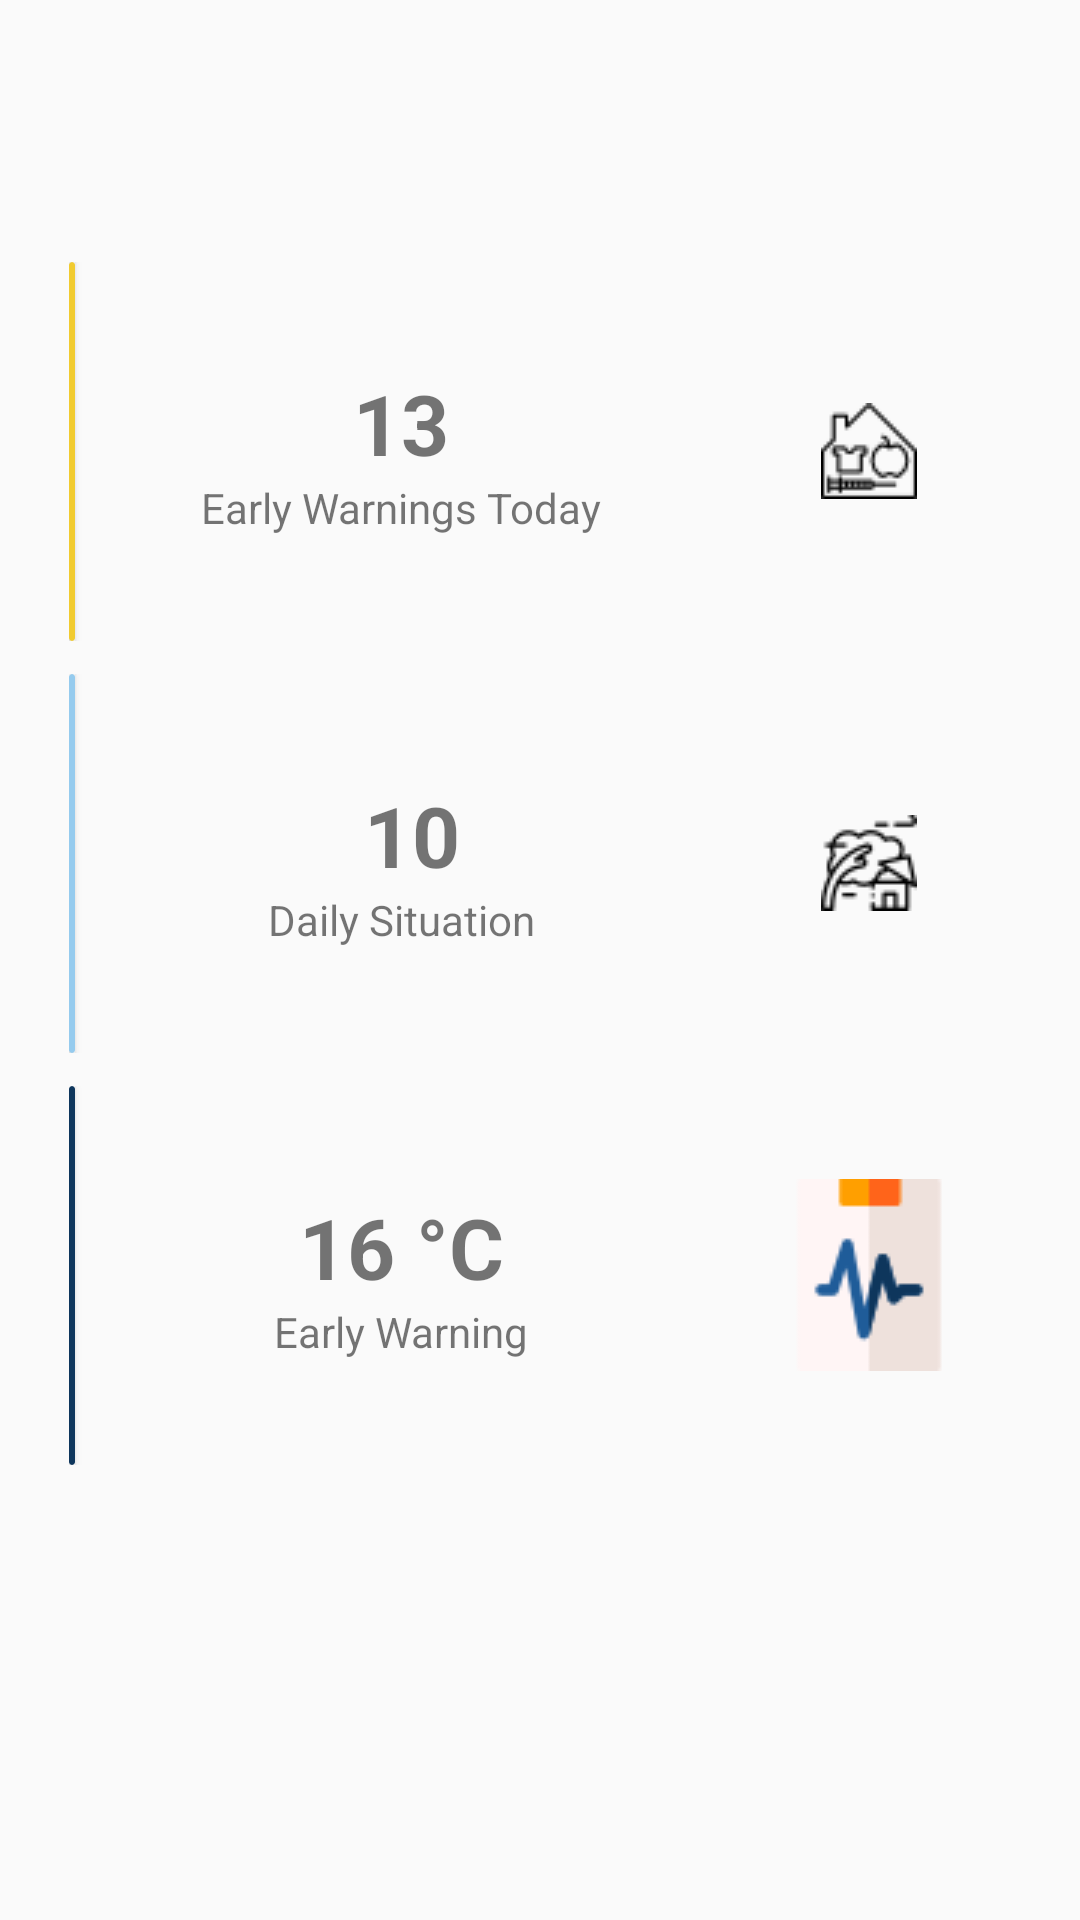

Reconstruct the res/layout file that produces this screen, plus the resources it refers to.
<!-- AndroidManifest.xml: application theme AppTheme -->
<!-- res/layout/activity_splash_screen.xml -->
<?xml version="1.0" encoding="utf-8"?>
<LinearLayout xmlns:android="http://schemas.android.com/apk/res/android"
    android:layout_width="match_parent"
    android:layout_height="match_parent"
    xmlns:card_view="http://schemas.android.com/tools"
    xmlns:app="http://schemas.android.com/apk/res-auto"
    android:layout_marginTop="10dp"

    android:orientation="vertical">


    <ScrollView
        android:layout_width="match_parent"
        android:layout_height="fill_parent"
        android:layout_marginBottom="5dp"
        android:fadeScrollbars="false"
        android:fillViewport="true"
        android:paddingBottom="5dp"
        android:paddingLeft="5dp"
        android:paddingRight="5dp"
        android:paddingTop="5dp"
        android:scrollbarSize="50dip"


        >
        <LinearLayout
            android:layout_width="match_parent"
            android:layout_height="wrap_content"
            android:weightSum="100"
            android:padding="10dp"
            android:orientation="vertical">


            <LinearLayout
                android:layout_width="match_parent"
                android:layout_height="0dp"

                android:layout_weight="10"

                android:orientation="horizontal">

























































            </LinearLayout>

        <LinearLayout
            android:layout_width="match_parent"
            android:layout_height="0dp"

            android:layout_weight="70"
            android:layout_marginTop="5dp"
            android:orientation="vertical"
            android:weightSum="100"
            android:layout_margin="5dp"


           >
            <LinearLayout
                android:layout_width="match_parent"
                android:layout_height="0dp"

                android:layout_weight="33"
                android:layout_marginTop="5dp"
                android:padding="3dp"
                android:orientation="horizontal">


                <LinearLayout
                    android:layout_width="0dp"
                    android:layout_height="match_parent"
                    android:layout_weight="70"

                    android:gravity="center"

                    android:orientation="horizontal">

                    <android.support.v7.widget.CardView
                        android:layout_width="0dp"
                        android:layout_height="match_parent"
                        android:layout_weight="1"
                        card_view:cardCornerRadius="5dp"

                        app:cardBackgroundColor="#F1CB30"
                        >

                    </android.support.v7.widget.CardView>

                    <LinearLayout
                        android:layout_width="0dp"


                        android:layout_height="match_parent"
                        android:layout_weight="98"
                        android:orientation="vertical"
                        android:gravity="center"
                        >




                        <TextView
                            android:layout_width="wrap_content"
                            android:layout_height="wrap_content"
                            android:text=" 13 "
                            android:textSize="28sp"
                            android:textStyle="bold" />

                        <TextView
                            android:layout_width="wrap_content"
                            android:layout_height="wrap_content"
                            android:text="Early Warnings Today" />

                    </LinearLayout>

                </LinearLayout>

                <LinearLayout
                    android:layout_width="0dp"
                    android:layout_height="match_parent"
                    android:layout_weight="30"

                    android:gravity="center"


                    android:orientation="vertical">

                    <ImageView
                        android:layout_width="wrap_content"
                        android:layout_height="wrap_content"


                        android:src="@drawable/ew"

                        />


                </LinearLayout>


            </LinearLayout>
            <LinearLayout
                android:layout_width="match_parent"
                android:layout_height="0dp"

                android:layout_weight="33"
                android:layout_marginTop="5dp"
                android:padding="3dp"
                android:orientation="horizontal">


                <LinearLayout
                    android:layout_width="0dp"
                    android:layout_height="match_parent"
                    android:layout_weight="70"

                    android:gravity="center"

                    android:orientation="horizontal">

                    <android.support.v7.widget.CardView
                        android:layout_width="0dp"
                        android:layout_height="match_parent"
                        android:layout_weight="1"
                        card_view:cardCornerRadius="5dp"

                        app:cardBackgroundColor="#95CBEE"
                        >

                    </android.support.v7.widget.CardView>

                    <LinearLayout
                        android:layout_width="0dp"


                        android:layout_height="match_parent"
                        android:layout_weight="98"
                        android:orientation="vertical"
                        android:gravity="center"
                        >




                        <TextView
                            android:layout_width="wrap_content"
                            android:layout_height="wrap_content"
                            android:text=" 10"
                            android:textSize="28sp"
                            android:textStyle="bold" />

                        <TextView
                            android:layout_width="wrap_content"
                            android:layout_height="wrap_content"
                            android:text="Daily Situation" />

                    </LinearLayout>

                </LinearLayout>

                <LinearLayout
                    android:layout_width="0dp"
                    android:layout_height="match_parent"
                    android:layout_weight="30"

                    android:gravity="center"


                    android:orientation="vertical">

                    <ImageView
                        android:layout_width="wrap_content"
                        android:layout_height="wrap_content"


                        android:src="@drawable/ds"

                        />


                </LinearLayout>


            </LinearLayout>
            <LinearLayout
                android:layout_width="match_parent"
                android:layout_height="0dp"

                android:layout_weight="33"
                android:layout_marginTop="5dp"
                android:padding="3dp"
                android:orientation="horizontal">


                <LinearLayout
                    android:layout_width="0dp"
                    android:layout_height="match_parent"
                    android:layout_weight="70"

                    android:gravity="center"

                    android:orientation="horizontal">

                    <android.support.v7.widget.CardView
                        android:layout_width="0dp"
                        android:layout_height="match_parent"
                        android:layout_weight="1"
                        card_view:cardCornerRadius="5dp"

                        app:cardBackgroundColor="#0E365C"
                        >

                    </android.support.v7.widget.CardView>

                    <LinearLayout
                        android:layout_width="0dp"


                        android:layout_height="match_parent"
                        android:layout_weight="98"
                        android:orientation="vertical"
                        android:gravity="center"
                        >




                        <TextView
                            android:layout_width="wrap_content"
                            android:layout_height="wrap_content"
                            android:text=" 16 °C "
                            android:textSize="28sp"
                            android:textStyle="bold" />

                        <TextView
                            android:layout_width="wrap_content"
                            android:layout_height="wrap_content"
                            android:text="Early Warning" />

                    </LinearLayout>

                </LinearLayout>

                <LinearLayout
                    android:layout_width="0dp"
                    android:layout_height="match_parent"
                    android:layout_weight="30"

                    android:gravity="center"


                    android:orientation="vertical">

                    <ImageView
                        android:layout_width="wrap_content"
                        android:layout_height="wrap_content"


                        android:src="@drawable/ra"

                        />


                </LinearLayout>


            </LinearLayout>

        </LinearLayout>



        </LinearLayout>



    </ScrollView>



</LinearLayout>
<!-- resources referenced by this layout -->
<resources>
  <!-- drawable ds: png bitmap (drawable-v21, 1113 bytes) -->
  <!-- drawable ew: png bitmap (drawable-v21, 982 bytes) -->
  <!-- drawable ra: png bitmap (drawable-v21, 1557 bytes) -->
  <style name="AppTheme" parent="Theme.AppCompat.Light.NoActionBar">
          
          <item name="colorPrimary">@color/colorPrimary</item>
          <item name="colorPrimaryDark">@color/colorPrimaryDark</item>
          <item name="colorAccent">@color/colorPrimaryDark</item>
      </style>
  <color name="colorPrimary">#008577</color>
  <color name="colorPrimaryDark">#006a5f</color>
</resources>
